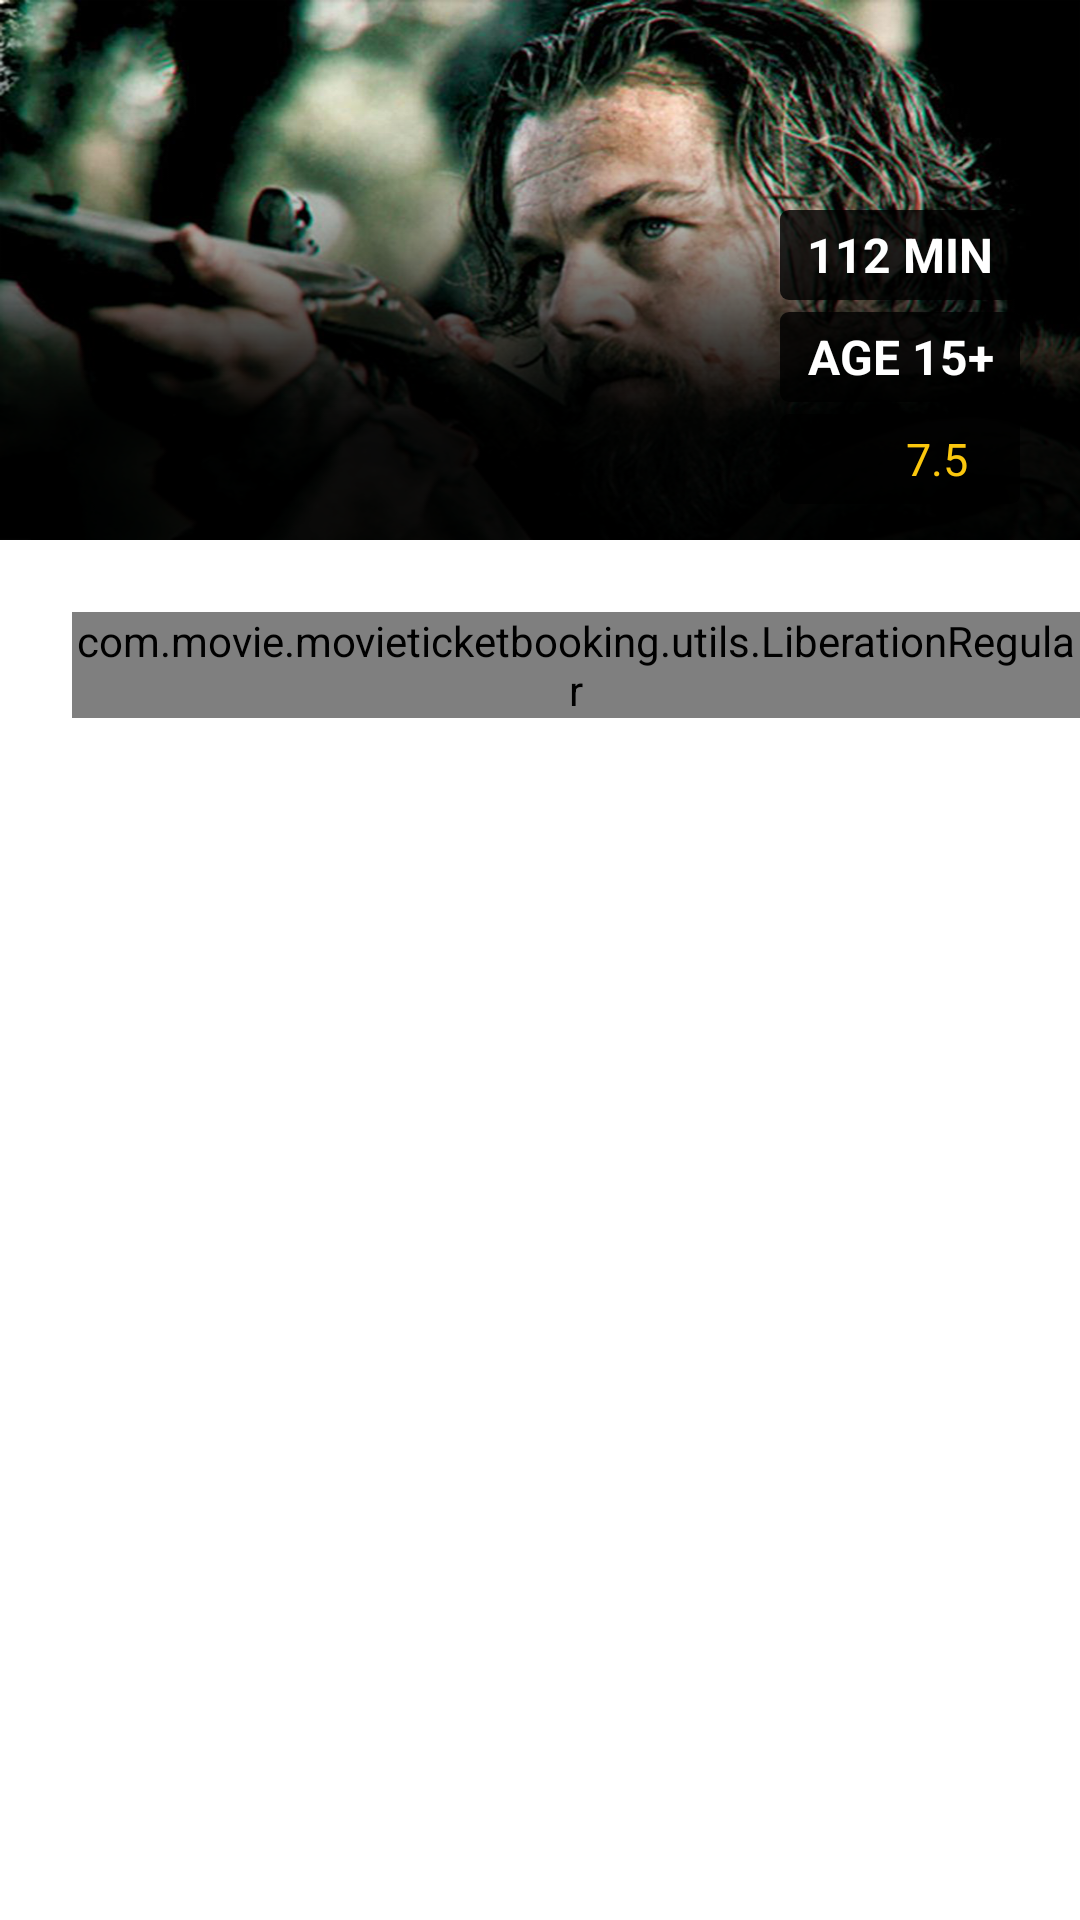

Write the Android layout XML for this screen, with the resource values it uses.
<!-- AndroidManifest.xml: fallback theme Theme.MaterialComponents.DayNight.NoActionBar -->
<!-- res/layout/theatre_list.xml -->
<FrameLayout xmlns:android="http://schemas.android.com/apk/res/android"
    xmlns:fab="http://schemas.android.com/apk/res-auto"
    android:layout_width="match_parent"
    android:layout_height="match_parent"
     xmlns:wheel="http://schemas.android.com/apk/res-auto"
    android:background="@android:color/white" >
<LinearLayout
    android:layout_width="fill_parent"
    android:layout_height="fill_parent"
    android:layout_weight="1"
    android:background="@android:color/white"
    android:orientation="vertical" >
    
    <LinearLayout
        android:id="@+id/progress_ll"
        android:layout_width="fill_parent"
        android:layout_height="fill_parent"
        android:gravity="center"
        android:orientation="vertical"
        android:visibility="gone" >

         <com.movie.movieticketbooking.ProgressWheel
                android:id="@+id/progress"
                android:layout_width="40dp"
                wheel:matProg_barColor="@android:color/holo_blue_dark"
        		wheel:matProg_progressIndeterminate="true"
                android:layout_height="40dp" />
    </LinearLayout>
 <RelativeLayout
            android:layout_width="match_parent"
            android:layout_height="180dp"
            android:orientation="vertical" >

            <ImageView
                android:id="@+id/bannerIv"
                 android:src="@drawable/banner"
                android:layout_width="match_parent"
                android:layout_height="180dp"
                android:layout_gravity="center_vertical"
                android:scaleType="fitXY"
                
                />

          <LinearLayout
                android:layout_width="match_parent"
                android:layout_height="wrap_content"
                android:layout_alignParentRight="true"
                android:gravity="right"
                android:orientation="vertical" >

                 <TextView
                    android:id="@+id/duration"
                    android:layout_width="80dp"
                    android:layout_height="30dp"
                    android:layout_marginRight="20dp"
                    android:layout_marginTop="70dp"
            android:background="@drawable/rounded_text"
                    android:text="112 MIN"
                      android:gravity="center"
                    android:textColor="@android:color/white"
                    android:textSize="16sp"
                    android:textStyle="bold" />
                
                   <TextView
                    android:id="@+id/age"
                     android:layout_width="80dp"
                android:layout_height="30dp"
                android:layout_marginRight="20dp"
                    android:layout_marginTop="4dp"
               android:background="@drawable/rounded_text"
                    android:text="AGE 15+"
                    android:gravity="center"
                    android:textColor="@android:color/white"
                    android:textSize="16sp"
                    android:textStyle="bold" />
                   
                    <LinearLayout
                android:layout_width="80dp"
                android:layout_height="30dp"
                android:layout_marginTop="4dp"
                android:layout_marginRight="20dp"
            android:background="@drawable/rounded_text"
                android:orientation="horizontal"
                android:weightSum="1" >

                <ImageView
                    android:id="@+id/im"
                    android:layout_width="wrap_content"
                    android:layout_height="27dp"
                    android:layout_gravity="center"
                    android:layout_marginLeft="10dp"
                    android:layout_weight="0.6"
                    android:src="@drawable/imdb" />

                <TextView
                    android:id="@+id/imdb"
                    android:layout_width="wrap_content"
                    android:layout_height="wrap_content"
                    android:layout_gravity="center"
                    android:layout_marginLeft="6dp"
                    android:layout_weight="0.4"
                    android:text="7.5"
                    android:textColor="#fbc70d"
                    android:textSize="15sp" />
            </LinearLayout>
            </LinearLayout>

        </RelativeLayout>
        
  <com.movie.movieticketbooking.utils.LiberationRegular
            android:id="@+id/txtTitle"
            android:layout_width="wrap_content"
            android:layout_height="wrap_content"
            android:layout_marginBottom="20dp"
            android:layout_marginLeft="24dp"
            android:layout_marginTop="24dp"
            
            android:ellipsize="end"
            android:gravity="left"
            android:maxLines="2"
            android:textColor="#231F20"
            android:textSize="18sp"
            android:textStyle="bold" />
    <ListView
        android:id="@+id/lv"
        android:layout_width="match_parent"
        android:layout_height="match_parent"
        android:layout_weight="1"
        android:divider="@android:color/white"
        android:dividerHeight="1dp"
        >
    </ListView>
    
    

</LinearLayout>


    
    </FrameLayout>
<!-- resources referenced by this layout -->
<resources>
  <!-- drawable banner: png bitmap (drawable-hdpi, 210096 bytes) -->
  <!-- drawable rounded_text (drawable) -->
  <?xml version="1.0" encoding="utf-8"?>
  
  <shape xmlns:android="http://schemas.android.com/apk/res/android">
      <solid
          android:color="#CC000000"/>
      <corners
          android:radius="3dp" />
      <padding
          android:left="0dp"
          android:top="0dp"
          android:right="0dp"
          android:bottom="0dp" />
  </shape>
</resources>
